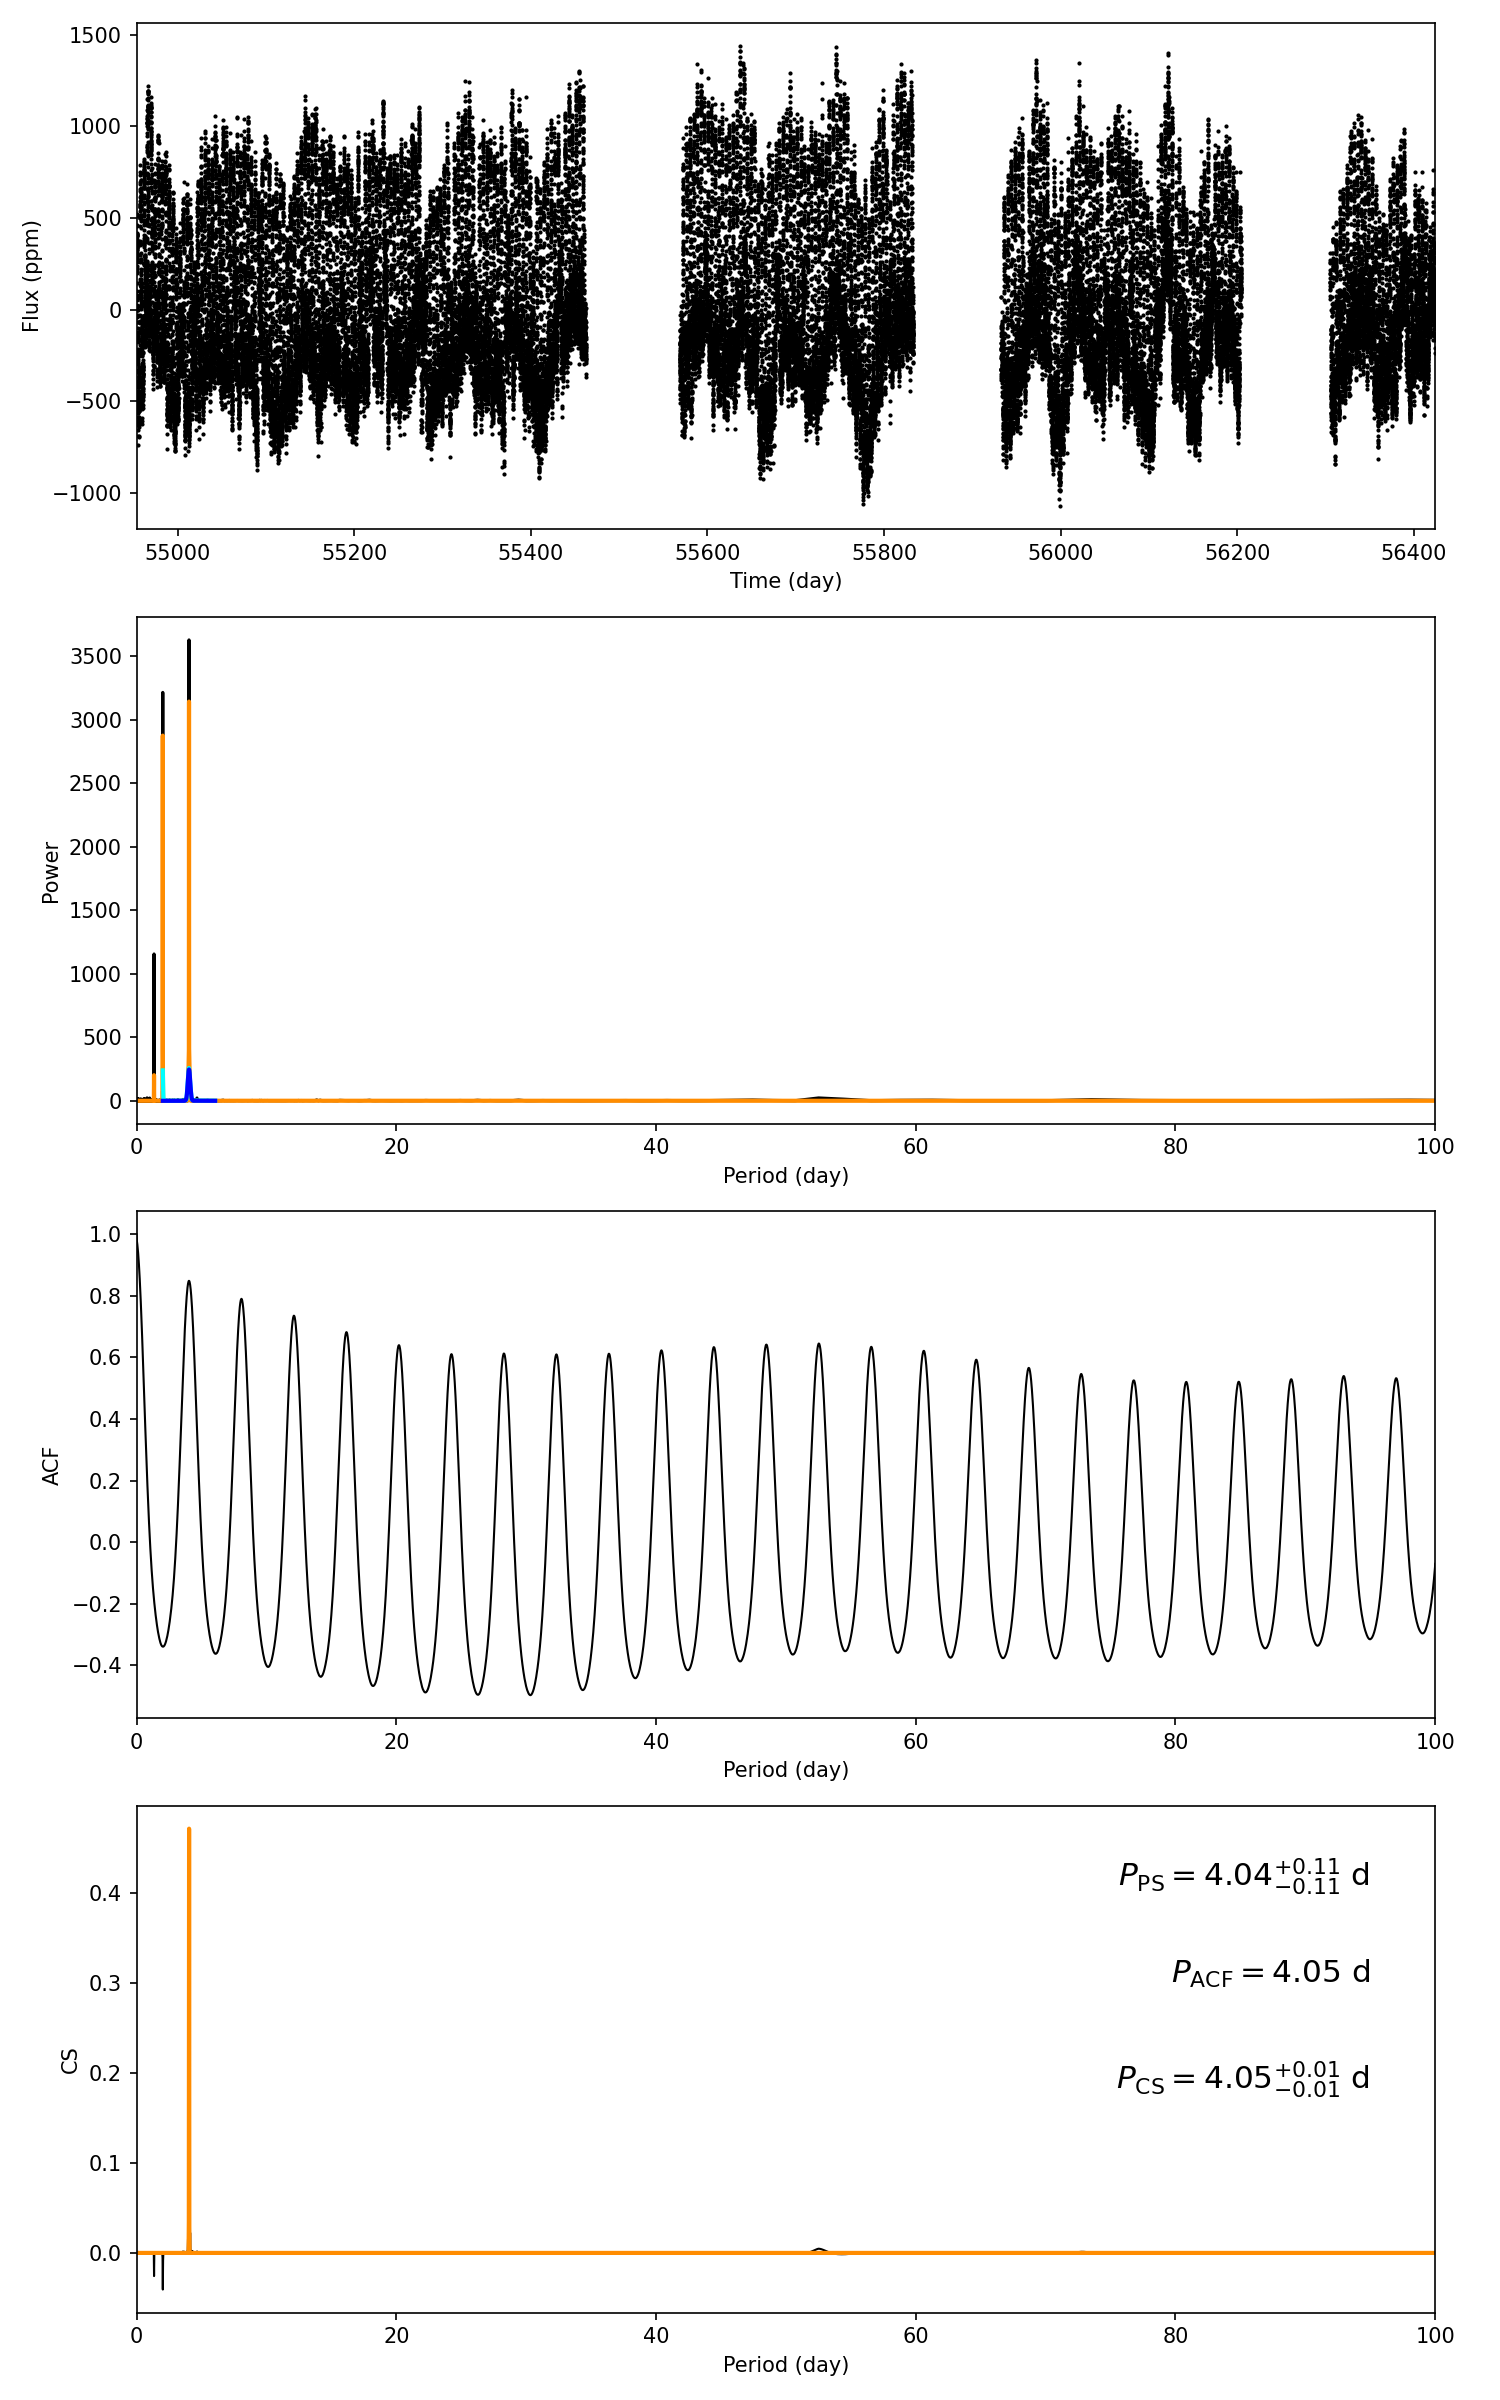

Source data for this figure (header and first rows):
target_id, prot_ps, prot_acf, prot_cs, e_prot_ps, E_prot_ps, e_prot_acf, E_prot_acf, e_prot_cs, E_prot_cs, sph_ps, sph_acf, sph_cs, e_sph_ps, e_sph_acf, e_sph_cs, h_ps, fa_prob_ps, hacf, gacf, hcs
10490558, 4.042, 4.046, 4.046, 0.1097, 0.1097, -1.0, -1.0, 0.01032, 0.01032, 409.6, 408.5, 409.6, 50.06, 50.01, 50.06, 3628, 0.0, 1.176, 0.8289, 0.4714
